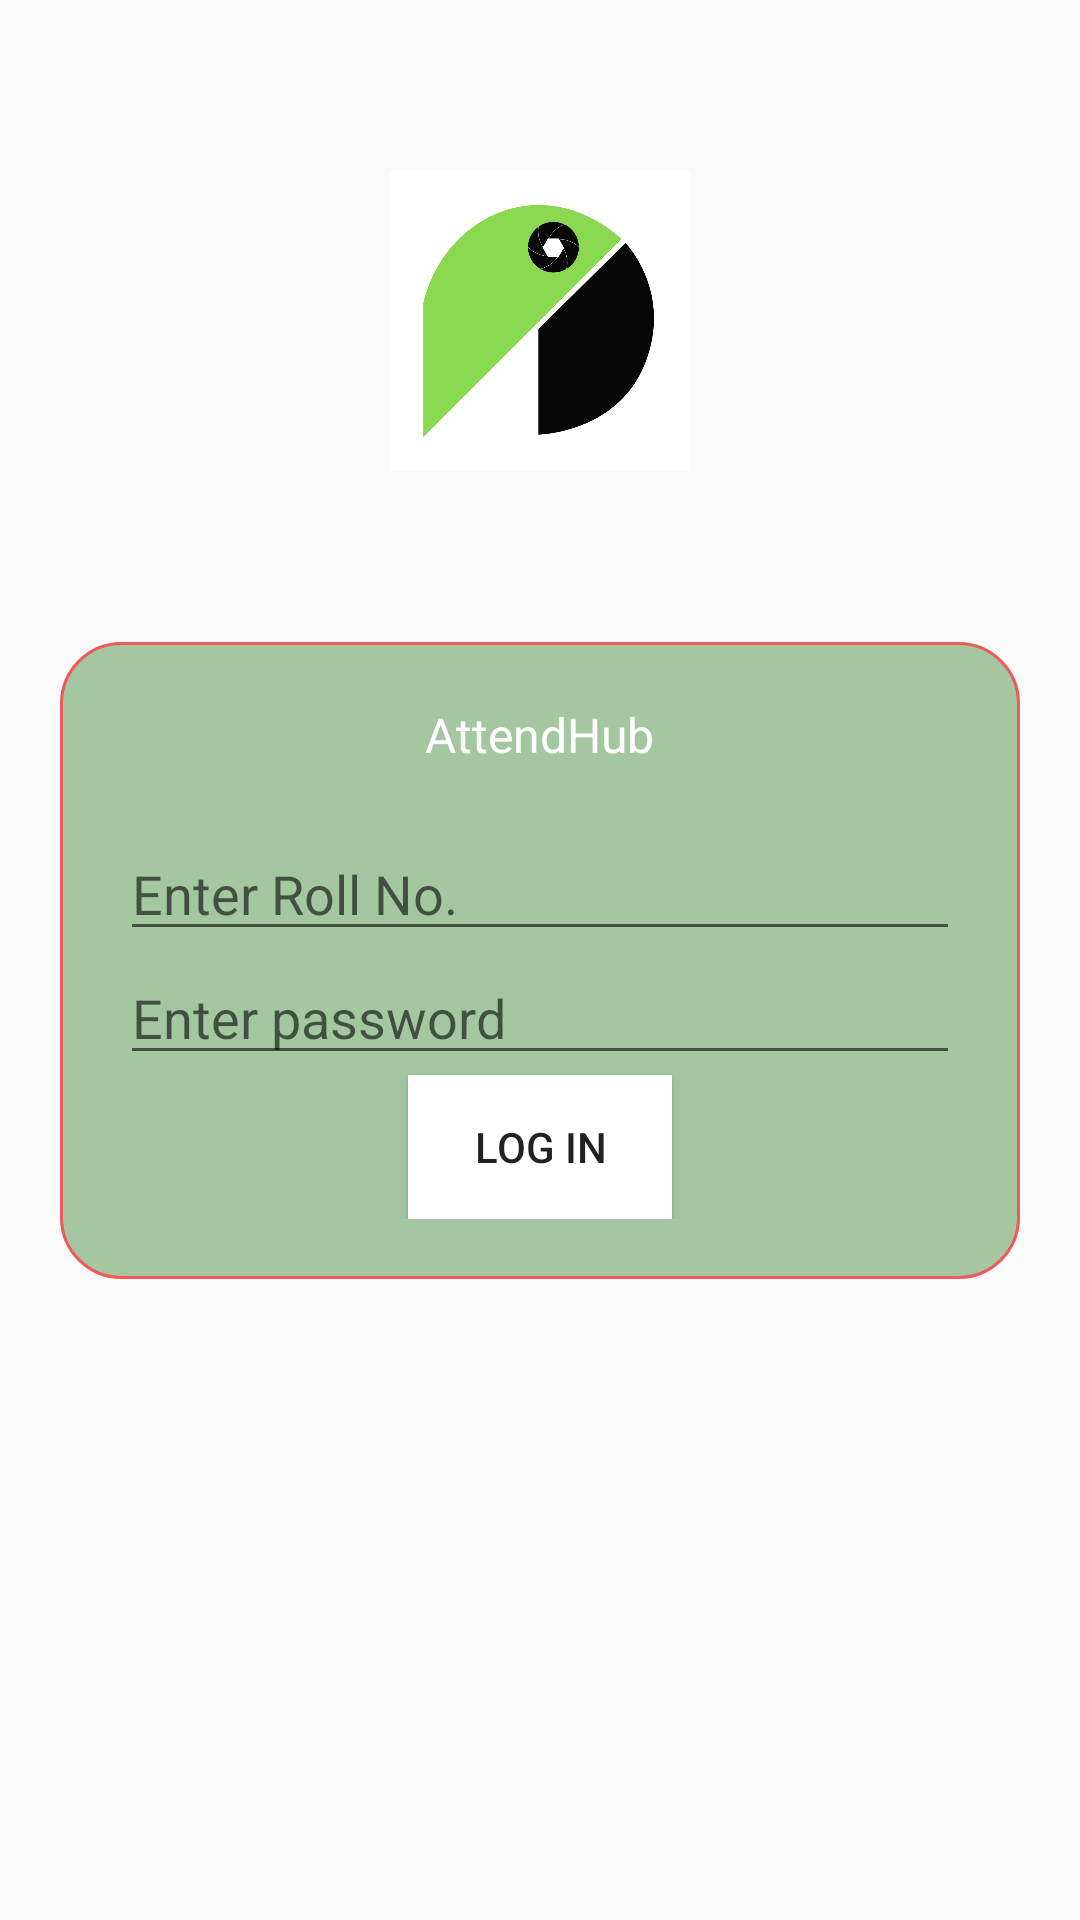

The Android layout XML behind this screen, and the referenced resources:
<!-- AndroidManifest.xml: application theme Theme.AttendHub -->
<!-- res/layout/activity_login.xml -->
<?xml version="1.0" encoding="utf-8"?>
<androidx.constraintlayout.widget.ConstraintLayout xmlns:android="http://schemas.android.com/apk/res/android"
    xmlns:app="http://schemas.android.com/apk/res-auto"
    xmlns:tools="http://schemas.android.com/tools"
    android:id="@+id/main"
    android:layout_width="match_parent"
    android:layout_height="match_parent"
    android:orientation="vertical"
    android:gravity="center"
    tools:context=".LoginActivity">

    <ImageView
        android:layout_width="100dp"
        android:layout_height="100dp"
        android:src="@mipmap/icon"
        app:layout_constraintBottom_toTopOf="@+id/linearLayout2"
        app:layout_constraintEnd_toEndOf="parent"
        app:layout_constraintStart_toStartOf="parent"
        app:layout_constraintTop_toTopOf="parent" />

    <LinearLayout
        android:id="@+id/linearLayout2"
        android:layout_width="match_parent"
        android:layout_height="wrap_content"
        android:background="@drawable/bg_linear"
        android:gravity="center"
        android:orientation="vertical"
        android:padding="20dp"
        android:layout_marginStart="20dp"
        android:layout_marginEnd="20dp"
        android:text="@string/app_name"
        app:layout_constraintBottom_toBottomOf="parent"
        app:layout_constraintEnd_toEndOf="parent"
        app:layout_constraintStart_toStartOf="parent"
        app:layout_constraintTop_toTopOf="parent">

        <TextView
            android:id="@+id/textView"
            android:layout_width="wrap_content"
            android:layout_height="wrap_content"
            android:layout_marginBottom="20dp"
            android:text="@string/app_name"
            android:textColor="@color/white"
            android:textSize="16sp" />

        <EditText
            android:layout_width="match_parent"
            android:layout_height="wrap_content"
            android:hint="Enter Roll No." />

        <EditText
            android:layout_width="match_parent"
            android:layout_height="wrap_content"
            android:hint="Enter password" />

        <Button
            android:layout_width="wrap_content"
            android:layout_height="wrap_content"
            android:background="@color/white"
            android:text="Log in" />

    </LinearLayout>

</androidx.constraintlayout.widget.ConstraintLayout>
<!-- resources referenced by this layout -->
<resources>
  <color name="white">#FFFFFFFF</color>
  <!-- drawable bg_linear (drawable) -->
  <?xml version="1.0" encoding="utf-8"?>
  <shape xmlns:android="http://schemas.android.com/apk/res/android">
  
      <corners
          android:radius="20dp"/>
  
      <solid
          android:color="#A4C7A1"/>
  
      <stroke
          android:color="@color/stroke_color"
          android:width="1dp"/>
  
  </shape>
  <!-- mipmap icon: png bitmap (mipmap-hdpi, 39459 bytes) -->
  <string name="app_name">AttendHub</string>
  <style name="Theme.AttendHub" parent="android:Theme.Material.Light.NoActionBar" />
  <color name="stroke_color">#F05959</color>
</resources>
